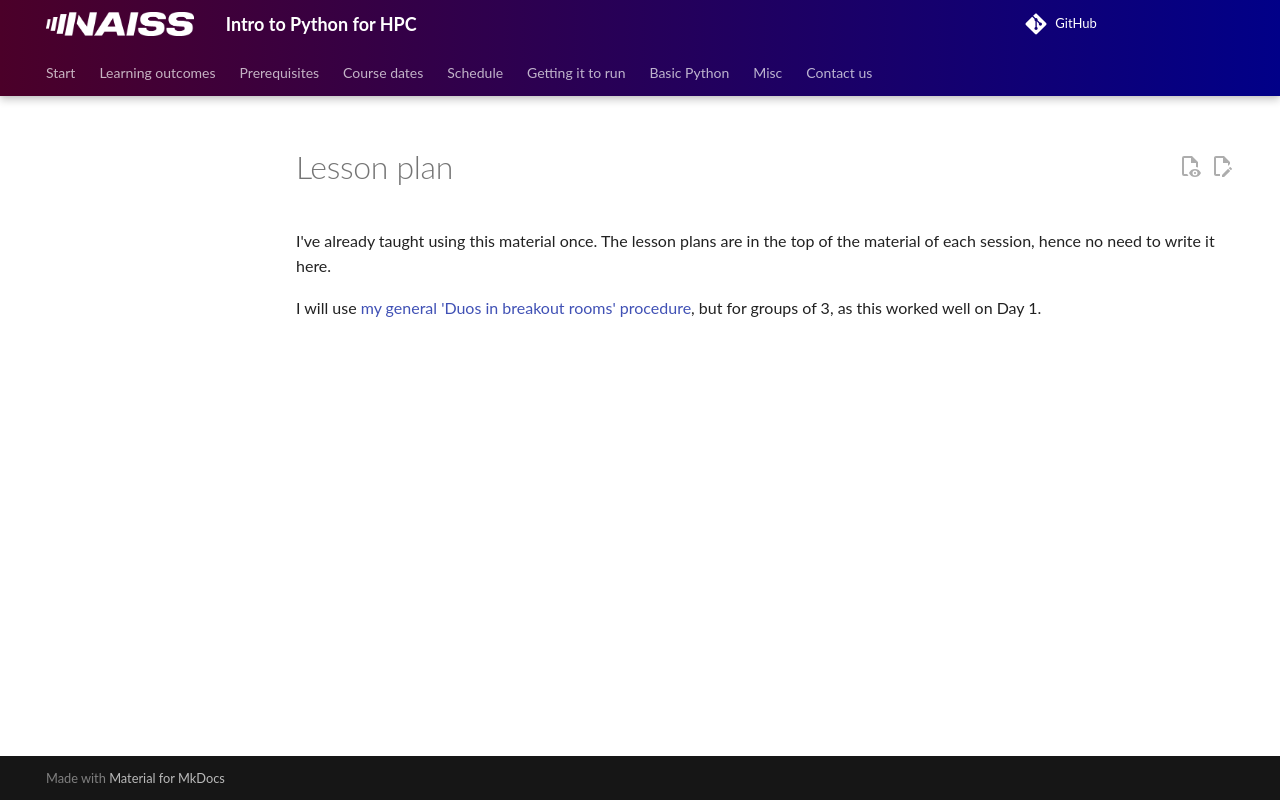

repository: UPPMAX/naiss_intro_python · page: lesson_plans/20240830/index.html · generator: mkdocs

# Lesson plan

I've already taught using this material once.
The lesson plans are in the top of the material
of each session, hence no need to write it here.

I will use
[my general 'Duos in breakout rooms' procedure](https://richelbilderbeek.github.io/teaching/exercise_procedures/duos_in_breakout_rooms/),
but for groups of 3,
as this worked well on Day 1.
